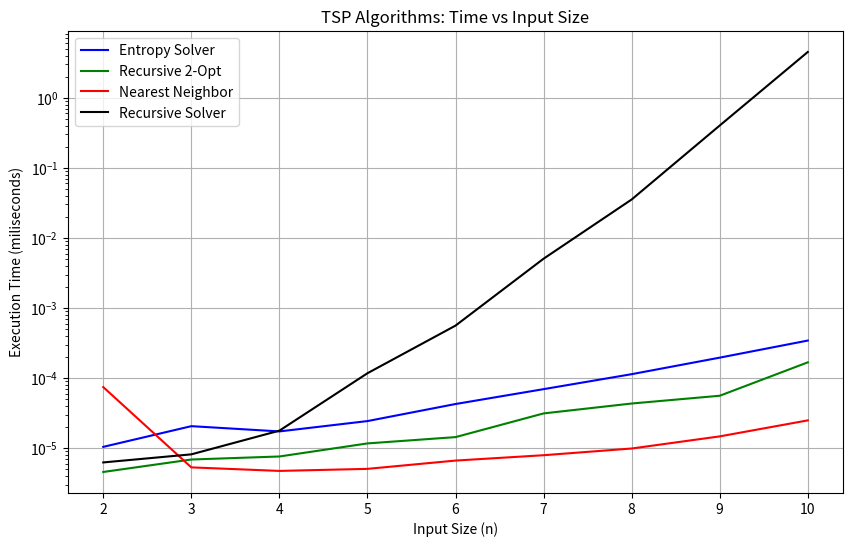

Write Python code to recreate this figure.
import random
import math
import time
import matplotlib.pyplot as plt
def probability(distances: list, beta: float) -> list:
    if not distances:
        return []
    probabilityList = []
    for d in distances:
        probabilityList.append(-beta * d)
    mx = max(probabilityList)
    exp = []
    for prob in probabilityList:
        exp.append(math.exp(prob - mx))
    s = sum(exp)
    returnLst = []
    for e in exp:
        returnLst.append(e / s)
    return returnLst
def entropy(probList: list) -> float:
    h = 0.0
    for p in probList:
        if p > 0:
            h -= p * math.log2(p)
    return h
def tour(tour: list, graph: dict):
    if len(tour) <= 1:
        return 0.0
    cost = 0.0
    for i in range(len(tour) - 1):
        cost += graph[tour[i], tour[i + 1]]
    cost += graph[tour[-1], tour[0]]
    return cost
def nn(graph: dict, start: int, n = None):
    if n is None:
        if not graph:
            raise ValueError("Graph is empty, cannot infer number of nodes.")
        nodes = set()
        for (i, j) in graph.keys():
            nodes.add(i)
            nodes.add(j)
        n = max(nodes) + 1
    unvisited = set(range(n))
    tour = [start]
    unvisited.remove(start)
    curr = start
    while unvisited:
        nxt = min(unvisited, key = lambda v: graph[curr, v])
        tour.append(nxt)
        unvisited.remove(nxt)
        curr = nxt
    return tour
def randomTour(graph: dict, n = None) -> list:
    if n is None:
        if not graph:
            raise ValueError("Graph is empty, cannot infer number of nodes.")
        nodes = set()
        for (i, j) in graph.keys():
            nodes.add(i)
            nodes.add(j)
        n = max(nodes) + 1
    tour = list(range(n))
    random.shuffle(tour)
    return tour
def choiceByEntropy(graph: dict, curr: int, unvisited: set, beta = 10.0) -> list:
    candidates = []
    for c in unvisited:
        others = []
        for v in unvisited:
            if v != c:
                others.append(v)
        if not others:
            h = 0.0
        else:
            dists = []
            for v in others:
                dists.append(graph[curr, v])
                prob = probability(dists, beta)
                h = entropy(prob)
        candidates.append((h, graph[(curr, c)], c))
    return sorted(candidates)[0][2]
def solver(graph: dict, start: int = 0, beta = 10.0, n = None):
    if n is None:
        if not graph:
            raise ValueError("Graph is empty, cannot infer number of nodes.")
        nodes = set()
        for (i, j) in graph.keys():
            nodes.add(i)
            nodes.add(j)
        n = max(nodes) + 1
    nodes = list(range(n))
    visited = {start}
    tour = [start]
    curr = start
    while len(visited) < n:
        unvisited = []
        for v in nodes:
            if v not in visited:
                unvisited.append(v)
        nxt = choiceByEntropy(graph, curr, unvisited, beta)
        tour.append(nxt)
        visited.add(nxt)
        curr = nxt
    return tour
def twoOpt(tours, graph, n = None):
    if n is None:
        if not graph:
            raise ValueError("Graph is empty, cannot infer number of nodes.")
        nodes = set()
        for (i, j) in graph.keys():
            nodes.add(i)
            nodes.add(j)
        n = max(nodes) + 1
    improved = True
    best = tours
    bestCost = tour(tours, graph)
    while improved:
        improved = False
        for i in range(1, n - 1):
            for j in range(i + 1, n):
                if j - i == 1:
                    continue
                newTour = best[:i] + best[i:j][::-1] + best[j:]
                newCost = tour(newTour, graph)
                if newCost < bestCost:
                    best = newTour
                    bestCost = newCost
                    improved = True
                    break
            if improved:
                break
        return bestCost, best
def recursiveSolver(graph: dict, start: int, visited = None, curr = None, cost = 0, n = None):
    if n is None:
        if not graph:
            raise ValueError("Graph is empty, cannot infer number of nodes.")
        nodes = set()
        for (i, j) in graph.keys():
            nodes.add(i)
            nodes.add(j)
        n = max(nodes) + 1
    if visited is None:
        visited = set([start])
        curr = start
    if len(visited) == len(nodes):
        return cost + graph.get((curr, start), math.inf), [curr, start]
    minCost = math.inf
    bestPath = []
    for node in nodes:
        if node not in visited:
            costs = graph[(curr, node)]
            newVisit = visited | {node}
            totalCost, path = recursiveSolver(graph, start, newVisit, node, cost + costs)
            if totalCost < minCost:
                minCost = totalCost
                bestPath = [curr] + path
    return minCost, bestPath
MAP = {}
def graph(vertices, graph=MAP) -> dict:
    for i in range(vertices):
        for j in range(i + 1, vertices):
            cost = random.randint(1, vertices)
            graph[(i, j)] = cost
            graph[(j, i)] = cost
    return graph
inputSize = list(range(2, 11))
entropyTime = []
twoOptTime = []
NNHueristicTime = []
RecursionTime = []
for i in range(2, 11):
    graph(i)
    startNode = random.randint(0, i - 1)
    stTime = time.perf_counter()
    tourList = solver(MAP, startNode)
    cost = tour(tourList, MAP)
    enTime = time.perf_counter()
    entropyTime.append(enTime - stTime)
    stTime = time.perf_counter()
    newTour = twoOpt(tourList, MAP)
    minCost = math.inf
    while newTour[0] < minCost:
        minCost = newTour[0]
        newTour = twoOpt(newTour[1], MAP)
    enTime = time.perf_counter()
    twoOptTime.append(enTime - stTime)
    stTime = time.perf_counter()
    nnSolver = nn(MAP, startNode)
    nnSolverCost = tour(nnSolver, MAP)
    enTime = time.perf_counter()
    NNHueristicTime.append(enTime - stTime)
    stTime = time.perf_counter()
    recursiveTour = recursiveSolver(MAP, startNode)
    enTime = time.perf_counter()
    RecursionTime.append(enTime - stTime)
plt.figure(figsize=(10, 6))
plt.plot(inputSize, entropyTime, label='Entropy Solver', color = 'b')
plt.plot(inputSize, twoOptTime, label='Recursive 2-Opt', color = 'g')
plt.plot(inputSize, NNHueristicTime, label='Nearest Neighbor', color = 'r')
plt.plot(inputSize, RecursionTime, label='Recursive Solver', color = 'k')
plt.xlabel("Input Size (n)")
plt.ylabel("Execution Time (miliseconds)")
plt.yscale('log')
plt.title("TSP Algorithms: Time vs Input Size")
plt.legend()
plt.grid(True)
plt.show()
